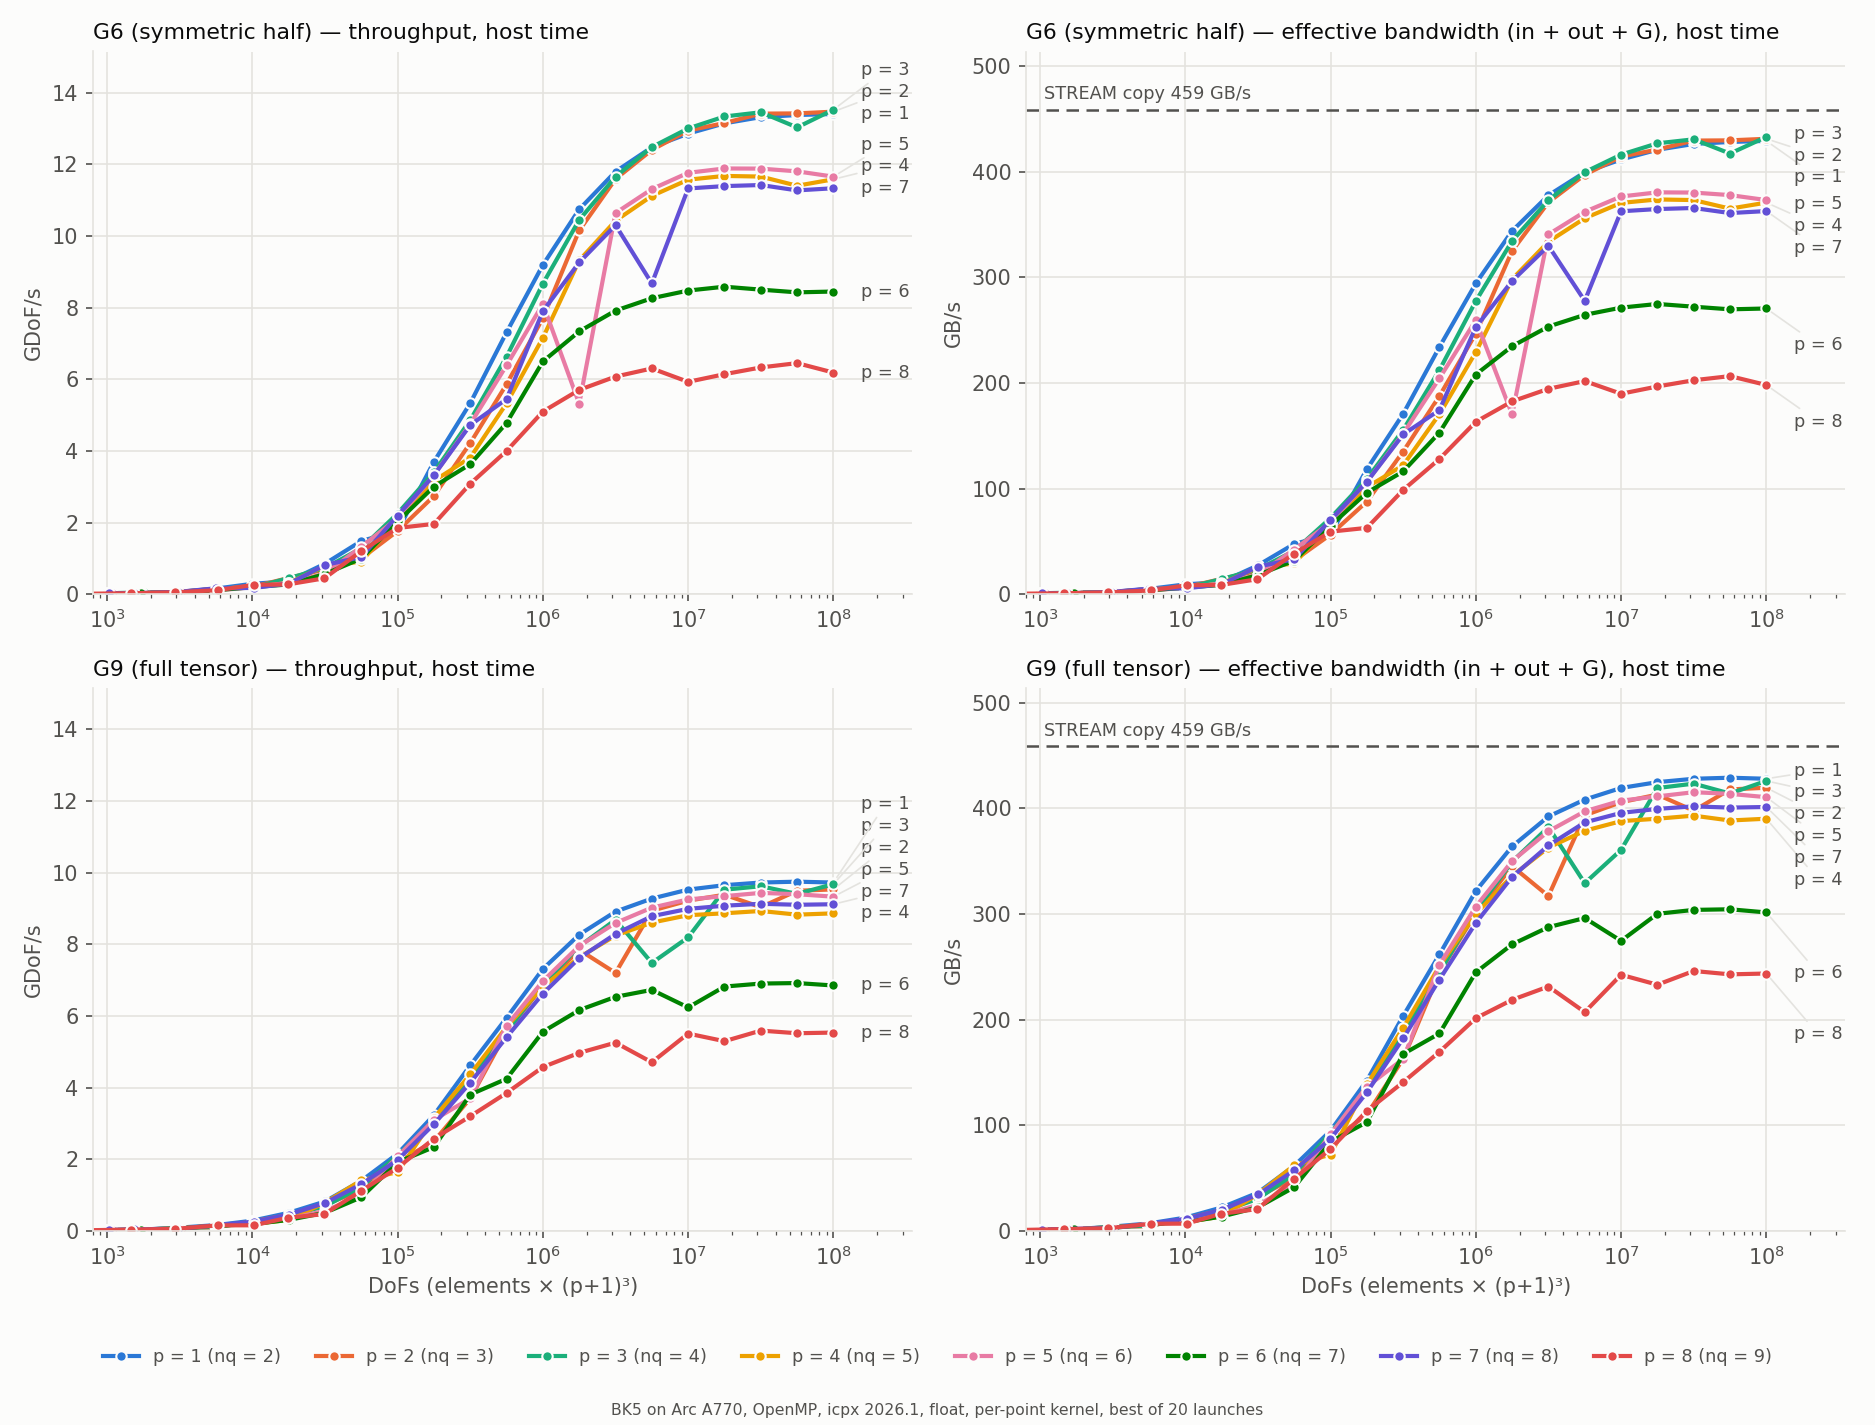

Values plotted in this chart, from the file beside it:
api, nq, kernel, nelmt, dofs, gdofs, gbs, gdofs_dev, gbs_dev
G6, 2, pt6f_b16, 125, 1000, 0.029, 0.9, , 
G6, 2, pt6f_b16, 222, 1776, 0.037, 1.2, , 
G6, 2, pt6f_b16, 395, 3160, 0.068, 2.2, , 
G6, 2, pt6f_b16, 703, 5624, 0.157, 5.0, , 
G6, 2, pt6f_b16, 1250, 10000, 0.291, 9.3, , 
G6, 2, pt6f_b16, 2223, 17784, 0.362, 11.6, , 
G6, 2, pt6f_b16, 3953, 31624, 0.853, 27.3, , 
G6, 2, pt6f_b16, 7029, 56232, 1.486, 47.6, , 
G6, 2, pt6f_b16, 12500, 100000, 1.771, 56.7, , 
G6, 2, pt6f_b16, 22228, 177824, 3.698, 118.3, , 
G6, 2, pt6f_b16, 39528, 316224, 5.334, 170.7, , 
G6, 2, pt6f_b16, 70293, 562344, 7.312, 234.0, , 
G6, 2, pt6f_b16, 125000, 1000000, 9.192, 294.1, , 
G6, 2, pt6f_b16, 222285, 1778280, 10.74, 343.8, , 
G6, 2, pt6f_b16, 395285, 3162280, 11.8, 377.5, , 
G6, 2, pt6f_b16, 702927, 5623416, 12.48, 399.3, , 
G6, 2, pt6f_b16, 1250000, 10000000, 12.86, 411.4, , 
G6, 2, pt6f_b16, 2222849, 17782792, 13.14, 420.6, , 
G6, 2, pt6f_b16, 3952847, 31622776, 13.32, 426.1, , 
G6, 2, pt6f_b16, 7029267, 56234136, 13.38, 428.0, , 
G6, 2, pt6f_b16, 12500000, 100000000, 13.4, 429.0, , 
G9, 2, pt9f_b2, 125, 1000, 0.018, 0.8, , 
G9, 2, pt9f_b2, 222, 1776, 0.039, 1.7, , 
G9, 2, pt9f_b2, 395, 3160, 0.093, 4.1, , 
G9, 2, pt9f_b2, 703, 5624, 0.162, 7.1, , 
G9, 2, pt9f_b2, 1250, 10000, 0.286, 12.6, , 
G9, 2, pt9f_b2, 2223, 17784, 0.506, 22.2, , 
G9, 2, pt9f_b2, 3953, 31624, 0.822, 36.2, , 
G9, 2, pt9f_b2, 7029, 56232, 1.400, 61.6, , 
G9, 2, pt9f_b2, 12500, 100000, 2.155, 94.8, , 
G9, 2, pt9f_b2, 22228, 177824, 3.234, 142.3, , 
G9, 2, pt9f_b2, 39528, 316224, 4.623, 203.4, , 
G9, 2, pt9f_b2, 70293, 562344, 5.948, 261.7, , 
G9, 2, pt9f_b2, 125000, 1000000, 7.312, 321.7, , 
G9, 2, pt9f_b2, 222285, 1778280, 8.271, 363.9, , 
G9, 2, pt9f_b2, 395285, 3162280, 8.913, 392.2, , 
G9, 2, pt9f_b2, 702927, 5623416, 9.277, 408.2, , 
G9, 2, pt9f_b2, 1250000, 10000000, 9.528, 419.2, , 
G9, 2, pt9f_b2, 2222849, 17782792, 9.651, 424.7, , 
G9, 2, pt9f_b2, 3952847, 31622776, 9.725, 427.9, , 
G9, 2, pt9f_b2, 7029267, 56234136, 9.749, 428.9, , 
G9, 2, pt9f_b2, 12500000, 100000000, 9.725, 427.9, , 
G6, 3, pt6i_b16, 37, 999, 0.018, 0.6, , 
G6, 3, pt6i_b16, 66, 1782, 0.035, 1.1, , 
G6, 3, pt6i_b16, 117, 3159, 0.055, 1.8, , 
G6, 3, pt6i_b16, 208, 5616, 0.150, 4.8, , 
G6, 3, pt6i_b16, 370, 9990, 0.203, 6.5, , 
G6, 3, pt6i_b16, 659, 17793, 0.454, 14.5, , 
G6, 3, pt6i_b16, 1171, 31617, 0.695, 22.2, , 
G6, 3, pt6i_b16, 2083, 56241, 1.001, 32.0, , 
G6, 3, pt6i_b16, 3704, 100008, 1.767, 56.5, , 
G6, 3, pt6i_b16, 6586, 177822, 2.742, 87.7, , 
G6, 3, pt6i_b16, 11712, 316224, 4.220, 135.0, , 
G6, 3, pt6i_b16, 20827, 562329, 5.862, 187.6, , 
G6, 3, pt6i_b16, 37037, 999999, 7.709, 246.7, , 
G6, 3, pt6i_b16, 65862, 1778274, 10.15, 324.9, , 
G6, 3, pt6i_b16, 117121, 3162267, 11.59, 370.9, , 
G6, 3, pt6i_b16, 208275, 5623425, 12.4, 396.9, , 
G6, 3, pt6i_b16, 370370, 9999990, 12.94, 414.2, , 
G6, 3, pt6i_b16, 658622, 17782794, 13.15, 420.8, , 
... 276 more rows
